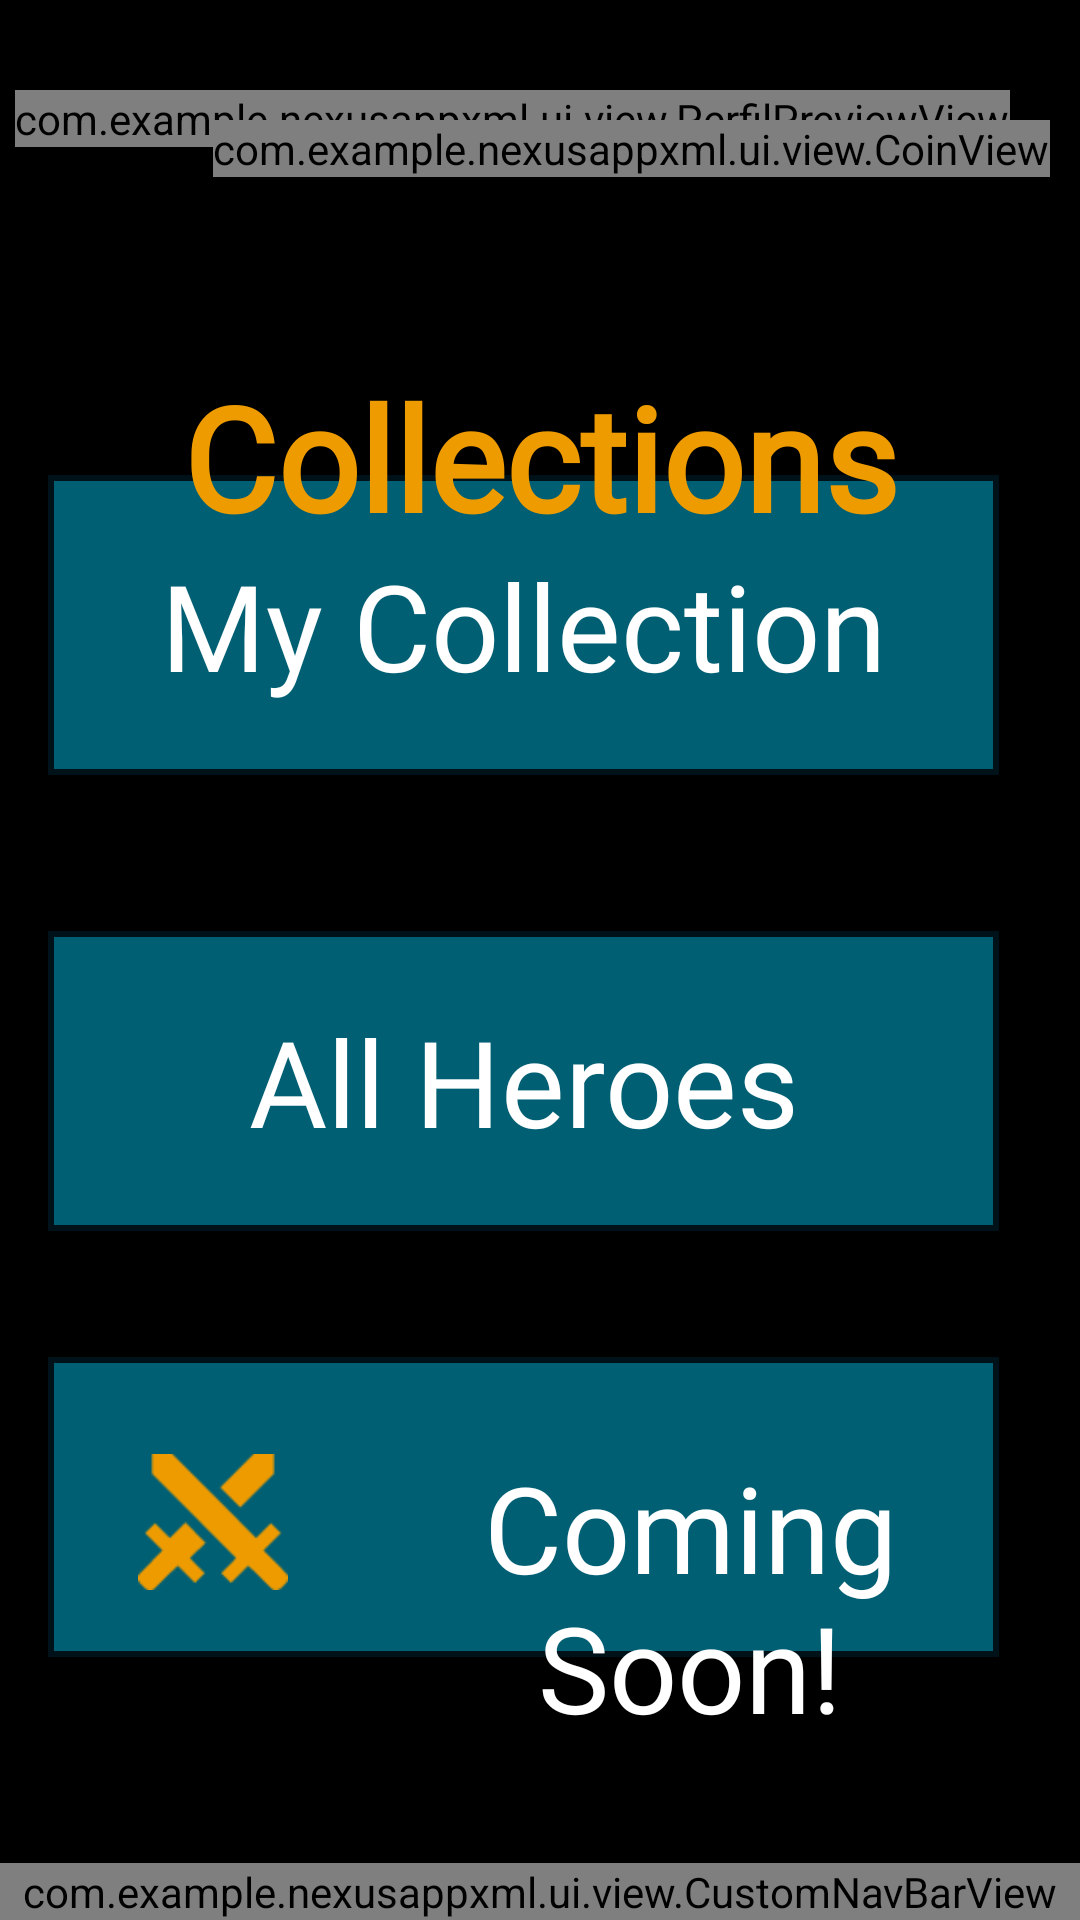

Produce the Android XML layout that renders to this screen, including the resource entries it uses.
<!-- AndroidManifest.xml: application theme Theme.NexusAppXml -->
<!-- res/layout/activity_chose_collection.xml -->
<?xml version="1.0" encoding="utf-8"?>
<androidx.constraintlayout.widget.ConstraintLayout xmlns:android="http://schemas.android.com/apk/res/android"
    xmlns:app="http://schemas.android.com/apk/res-auto"
    xmlns:tools="http://schemas.android.com/tools"
    android:id="@+id/main"
    android:layout_width="match_parent"
    android:layout_height="match_parent"
    tools:context=".ui.activity.ChoseCollectionActivity"
    >

    <ImageView
        android:id="@+id/imgBackground"
        android:layout_width="match_parent"
        android:layout_height="match_parent"
        android:background="#000000" />

    <com.example.nexusappxml.ui.view.CustomNavBarView
        android:id="@+id/nav_bar_customizada"
        android:layout_width="0dp"
        android:layout_height="wrap_content"
        app:layout_constraintBottom_toBottomOf="parent"
        app:layout_constraintEnd_toEndOf="parent"
        app:layout_constraintStart_toStartOf="parent" />

    <com.example.nexusappxml.ui.view.PerfilPreviewView
        android:id="@+id/user_preview_component"
        android:layout_width="wrap_content"
        android:layout_height="wrap_content"
        android:layout_marginStart="5dp"
        android:layout_marginTop="30dp"
        app:layout_constraintStart_toStartOf="parent"
        app:layout_constraintTop_toTopOf="parent" />

    <com.example.nexusappxml.ui.view.CoinView
        android:id="@+id/coin_view"
        android:layout_width="wrap_content"
        android:layout_height="wrap_content"
        android:layout_marginTop="40dp"
        android:layout_marginEnd="10dp"
        app:layout_constraintEnd_toEndOf="parent"
        app:layout_constraintTop_toTopOf="parent" />

    <LinearLayout
        android:id="@+id/linearLayoutContainer"
        android:layout_width="wrap_content"
        android:layout_height="wrap_content"
        android:layout_marginTop="100dp"
        android:orientation="vertical"
        app:layout_constraintBottom_toBottomOf="parent"
        app:layout_constraintEnd_toEndOf="parent"
        app:layout_constraintHorizontal_bias="0.491"
        app:layout_constraintStart_toStartOf="parent"
        app:layout_constraintTop_toTopOf="parent"
        app:layout_constraintVertical_bias="0.386"> 

        <FrameLayout
            android:id="@+id/btnMyCollection"
            android:layout_width="wrap_content"
            android:layout_height="120dp"
            android:layout_margin="16dp"
            android:clickable="true"
            android:focusable="true">

            
            <View
                android:layout_width="310dp"
                android:layout_height="100dp"
                android:layout_marginStart="10dp"
                android:layout_marginTop="15dp"
                android:background="@drawable/background_botao" />

            
            <TextView
                android:id="@+id/MyRegister"
                android:layout_width="317dp"
                android:layout_height="100dp"
                android:layout_marginTop="10dp"
                android:background="@drawable/back_bottom"
                android:fontFamily="@font/bebasbeue_regular"
                android:gravity="center"
                android:text="My Collection"
                android:textColor="#FFFFFF"
                android:textSize="40sp" />

        </FrameLayout>

        <FrameLayout
            android:id="@+id/btnAllHeroes"
            android:layout_width="wrap_content"
            android:layout_height="120dp"
            android:layout_margin="16dp"
            android:clickable="true"
            android:focusable="true">

            
            <View
                android:layout_width="310dp"
                android:layout_height="100dp"
                android:layout_marginStart="10dp"
                android:layout_marginTop="15dp"
                android:background="@drawable/background_botao" />

            
            <TextView
                android:id="@+id/AllHeroes"
                android:layout_width="317dp"
                android:layout_height="100dp"
                android:layout_marginTop="10dp"
                android:background="@drawable/back_bottom"
                android:fontFamily="@font/bebasbeue_regular"
                android:gravity="center"
                android:text="All Heroes"
                android:textColor="#FFFFFF"
                android:textSize="40sp" />

        </FrameLayout>

        <FrameLayout
            android:id="@+id/btnComingSoon"
            android:layout_width="wrap_content"
            android:layout_height="120dp"
            android:layout_margin="16dp"
            android:clickable="true"
            android:focusable="true">

            
            <View
                android:id="@+id/comingSoon"
                android:layout_width="310dp"
                android:layout_height="100dp"
                android:layout_marginStart="10dp"
                android:layout_marginTop="5dp"
                android:background="@drawable/background_botao"
                android:padding="0dp"/>


            
            <View
                android:layout_width="317dp"
                android:layout_height="100dp"
                android:background="@drawable/back_bottom">
            </View>

            <LinearLayout
                android:layout_width="wrap_content"
                android:layout_height="wrap_content">

                <ImageView
                    android:layout_width="50dp"
                    android:layout_height="50dp"
                    android:src="@drawable/storm_icon"
                    android:layout_marginTop="30dp"
                    android:layout_marginStart="30dp"
                    />

                <TextView
                    android:layout_width="wrap_content"
                    android:layout_height="wrap_content"
                    android:layout_marginTop="30dp"
                    android:fontFamily="@font/bebasbeue_regular"
                    android:gravity="center"
                    android:text="Coming Soon!"
                    android:textColor="#FFFFFF"
                    android:textSize="40sp"
                    android:layout_marginStart="20dp"
                    />



            </LinearLayout>



        </FrameLayout>
    </LinearLayout>

    <TextView
        android:id="@+id/textView2"
        android:layout_width="wrap_content"
        android:layout_height="wrap_content"
        android:layout_marginTop="120dp"
        android:text="Collections"
        android:textColor="#ee9b00"
        android:textSize="48sp"
        android:textStyle="bold"
        android:fontFamily="@font/bebasbeue_regular"
        app:layout_constraintEnd_toEndOf="parent"
        app:layout_constraintStart_toStartOf="parent"
        app:layout_constraintTop_toTopOf="parent" />


</androidx.constraintlayout.widget.ConstraintLayout>
<!-- resources referenced by this layout -->
<resources>
  <!-- drawable back_bottom (drawable) -->
  <?xml version="1.0" encoding="utf-8"?>
  <selector xmlns:android="http://schemas.android.com/apk/res/android">
  
      
      <item android:state_pressed="true">
          <shape android:shape="rectangle">
              <solid android:color="#0a9396" /> 
              <stroke android:width="2dp" android:color="#001219" />
              <padding
                  android:left="12dp"
                  android:top="12dp"
                  android:right="12dp"
                  android:bottom="12dp" />
          </shape>
      </item>
  
      
      <item>
          <shape android:shape="rectangle">
              <solid android:color="#005f73" /> 
              <stroke android:width="2dp" android:color="#001219" />
              <padding
                  android:left="12dp"
                  android:top="12dp"
                  android:right="12dp"
                  android:bottom="12dp" />
          </shape>
      </item>
  
  </selector>
  <!-- drawable background_botao (drawable) -->
  <?xml version="1.0" encoding="utf-8"?>
  <ripple xmlns:android="http://schemas.android.com/apk/res/android"
      android:color="#33001219">
      <item>
          <shape android:shape="rectangle">
              <solid android:color="#000000" />
              <stroke android:width="2dp" android:color="#000000" />
              <padding android:left="12dp" android:top="12dp" android:right="12dp" android:bottom="12dp" />
          </shape>
      </item>
  </ripple>
  <!-- drawable storm_icon: png bitmap (drawable, 1442 bytes) -->
  <style name="Theme.NexusAppXml" parent="Theme.AppCompat.DayNight.NoActionBar">
          <item name="colorPrimary">#6200EE</item>
          <item name="colorPrimaryDark">#3700B3</item>
          <item name="colorAccent">#03DAC5</item>
      </style>
</resources>
